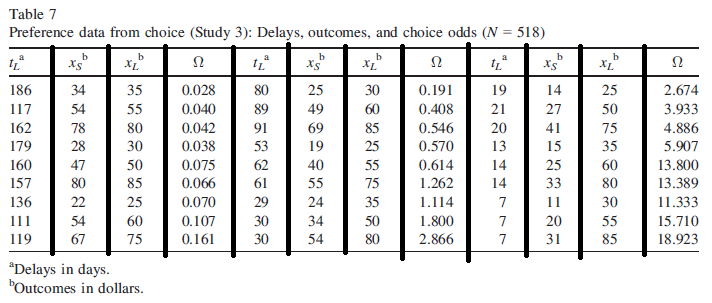

The file beside this chart, header and first rows:
x1, x2, t2, odd-LL, N
34, 35, 186, 0.028, 518
54, 55, 117, 0.04, 518
78, 80, 162, 0.042, 518
28, 30, 179, 0.038, 518
47, 50, 160, 0.075, 518
80, 85, 157, 0.066, 518
22, 25, 136, 0.07, 518
54, 60, 111, 0.107, 518
67, 75, 119, 0.161, 518
25, 30, 80, 0.191, 518
49, 60, 89, 0.408, 518
69, 85, 91, 0.546, 518
19, 25, 53, 0.57, 518
40, 55, 62, 0.614, 518
55, 75, 61, 1.262, 518
24, 35, 29, 1.114, 518
34, 50, 30, 1.8, 518
54, 80, 30, 2.866, 518
14, 25, 19, 2.674, 518
27, 50, 21, 3.933, 518
41, 75, 20, 4.886, 518
15, 35, 13, 5.907, 518
25, 60, 14, 13.8, 518
33, 80, 14, 13.39, 518
11, 30, 7, 11.33, 518
20, 55, 7, 15.71, 518
31, 85, 7, 18.92, 518
